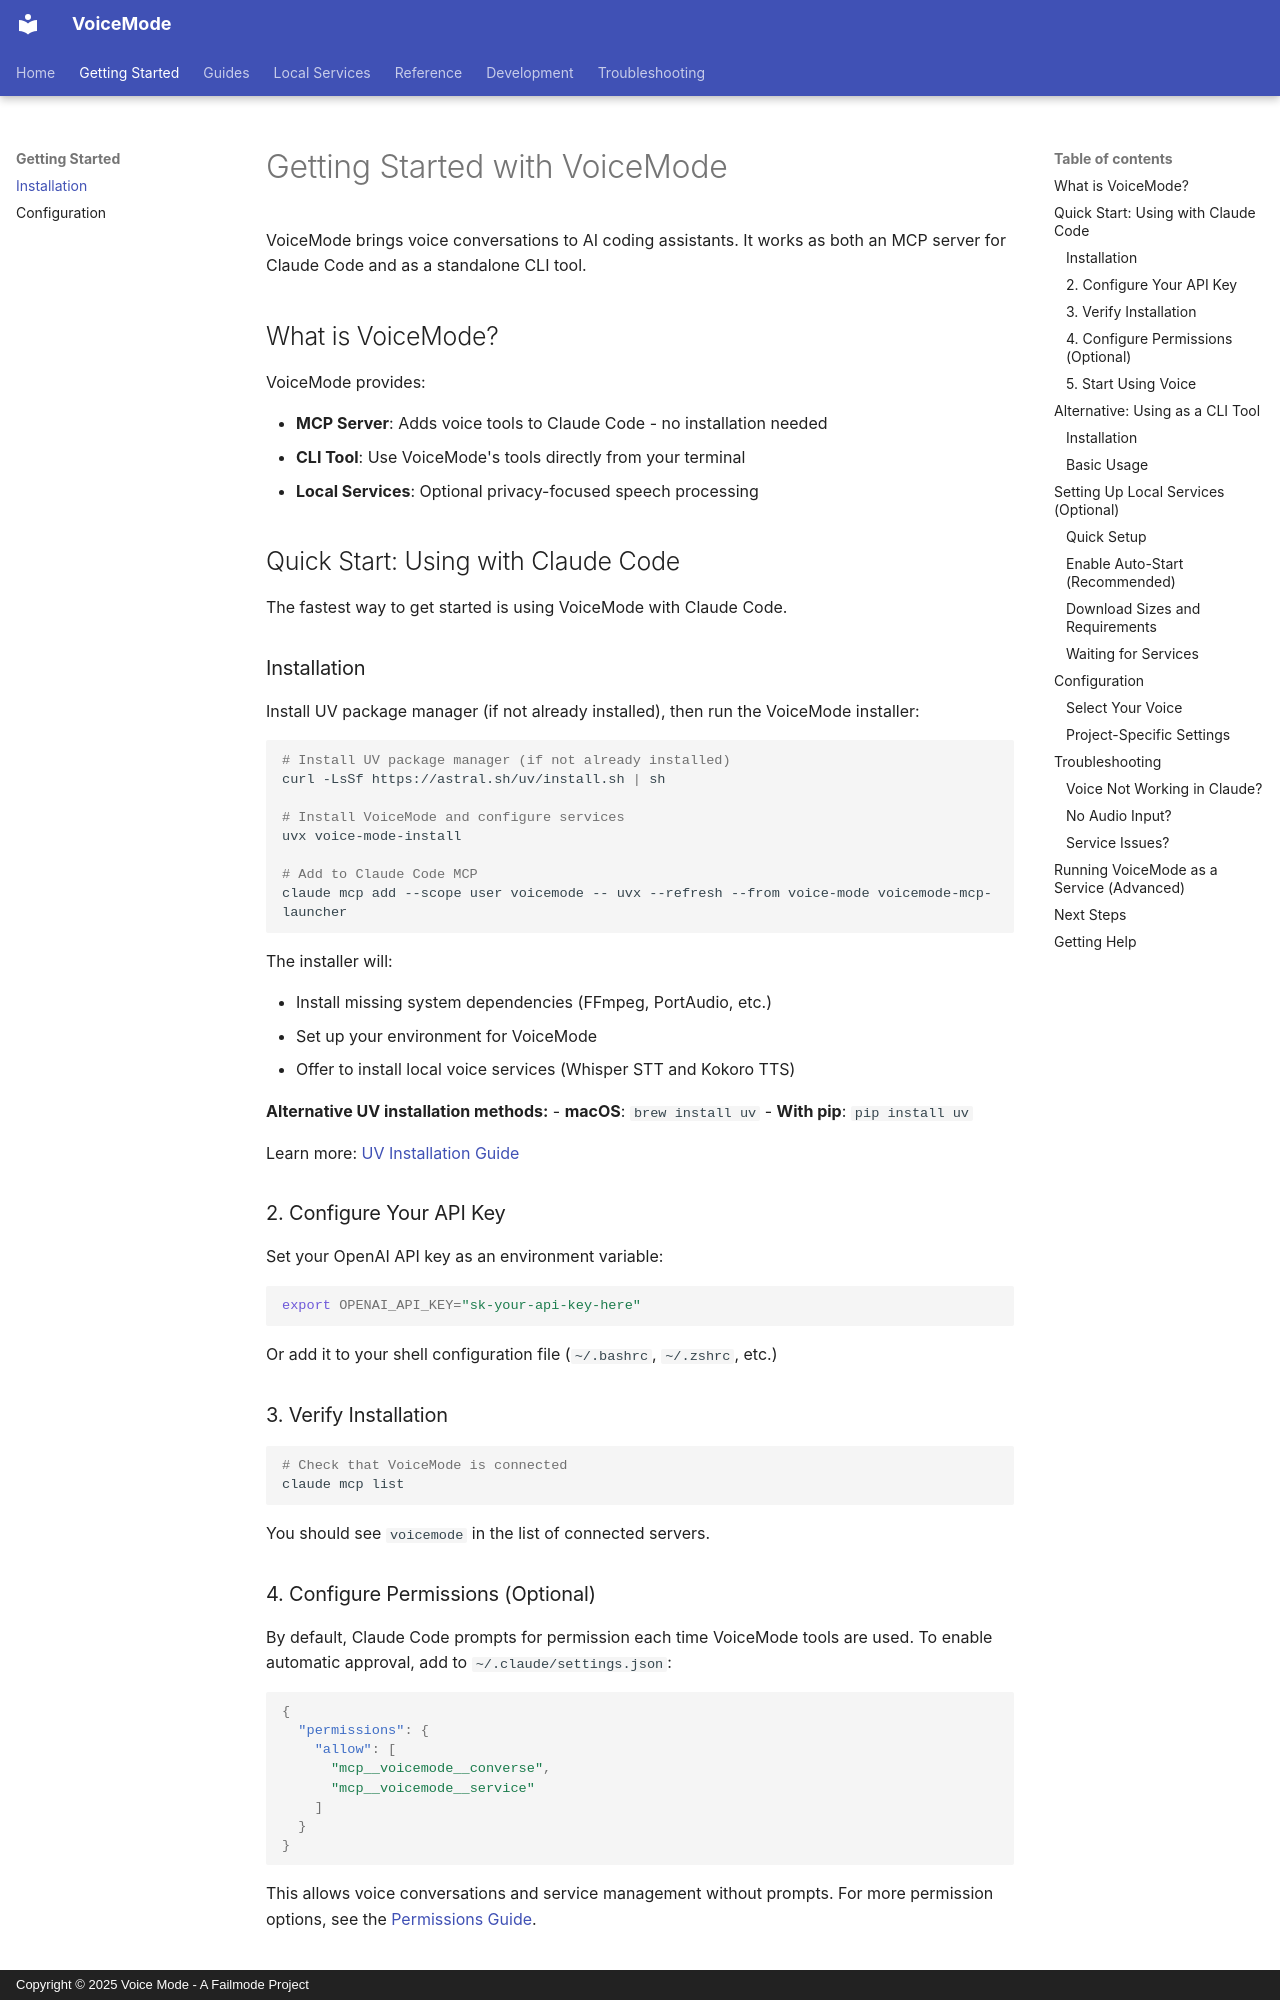

repository: IB-QA/voice-patch · page: tutorials/getting-started/index.html · generator: mkdocs · copyright: Copyright © 2025 Voice Mode - A Failmode Project

# Getting Started with VoiceMode

VoiceMode brings voice conversations to AI coding assistants. It works as both an MCP server for Claude Code and as a standalone CLI tool.

## What is VoiceMode?

VoiceMode provides:

- **MCP Server**: Adds voice tools to Claude Code - no installation needed
- **CLI Tool**: Use VoiceMode's tools directly from your terminal
- **Local Services**: Optional privacy-focused speech processing

## Quick Start: Using with Claude Code

The fastest way to get started is using VoiceMode with Claude Code.

### Installation

Install UV package manager (if not already installed), then run the VoiceMode installer:

```bash
# Install UV package manager (if not already installed)
curl -LsSf https://astral.sh/uv/install.sh | sh

# Install VoiceMode and configure services
uvx voice-mode-install

# Add to Claude Code MCP
claude mcp add --scope user voicemode -- uvx --refresh --from voice-mode voicemode-mcp-launcher
```

The installer will:

- Install missing system dependencies (FFmpeg, PortAudio, etc.)
- Set up your environment for VoiceMode
- Offer to install local voice services (Whisper STT and Kokoro TTS)

**Alternative UV installation methods:**
- **macOS**: `brew install uv`
- **With pip**: `pip install uv`

Learn more: [UV Installation Guide](https://docs.astral.sh/uv/getting-started/installation/)

### 2. Configure Your API Key

Set your OpenAI API key as an environment variable:

```bash
export OPENAI_API_KEY="sk-your-api-key-here"
```

Or add it to your shell configuration file (`~/.bashrc`, `~/.zshrc`, etc.)

### 3. Verify Installation

```bash
# Check that VoiceMode is connected
claude mcp list
```

You should see `voicemode` in the list of connected servers.
